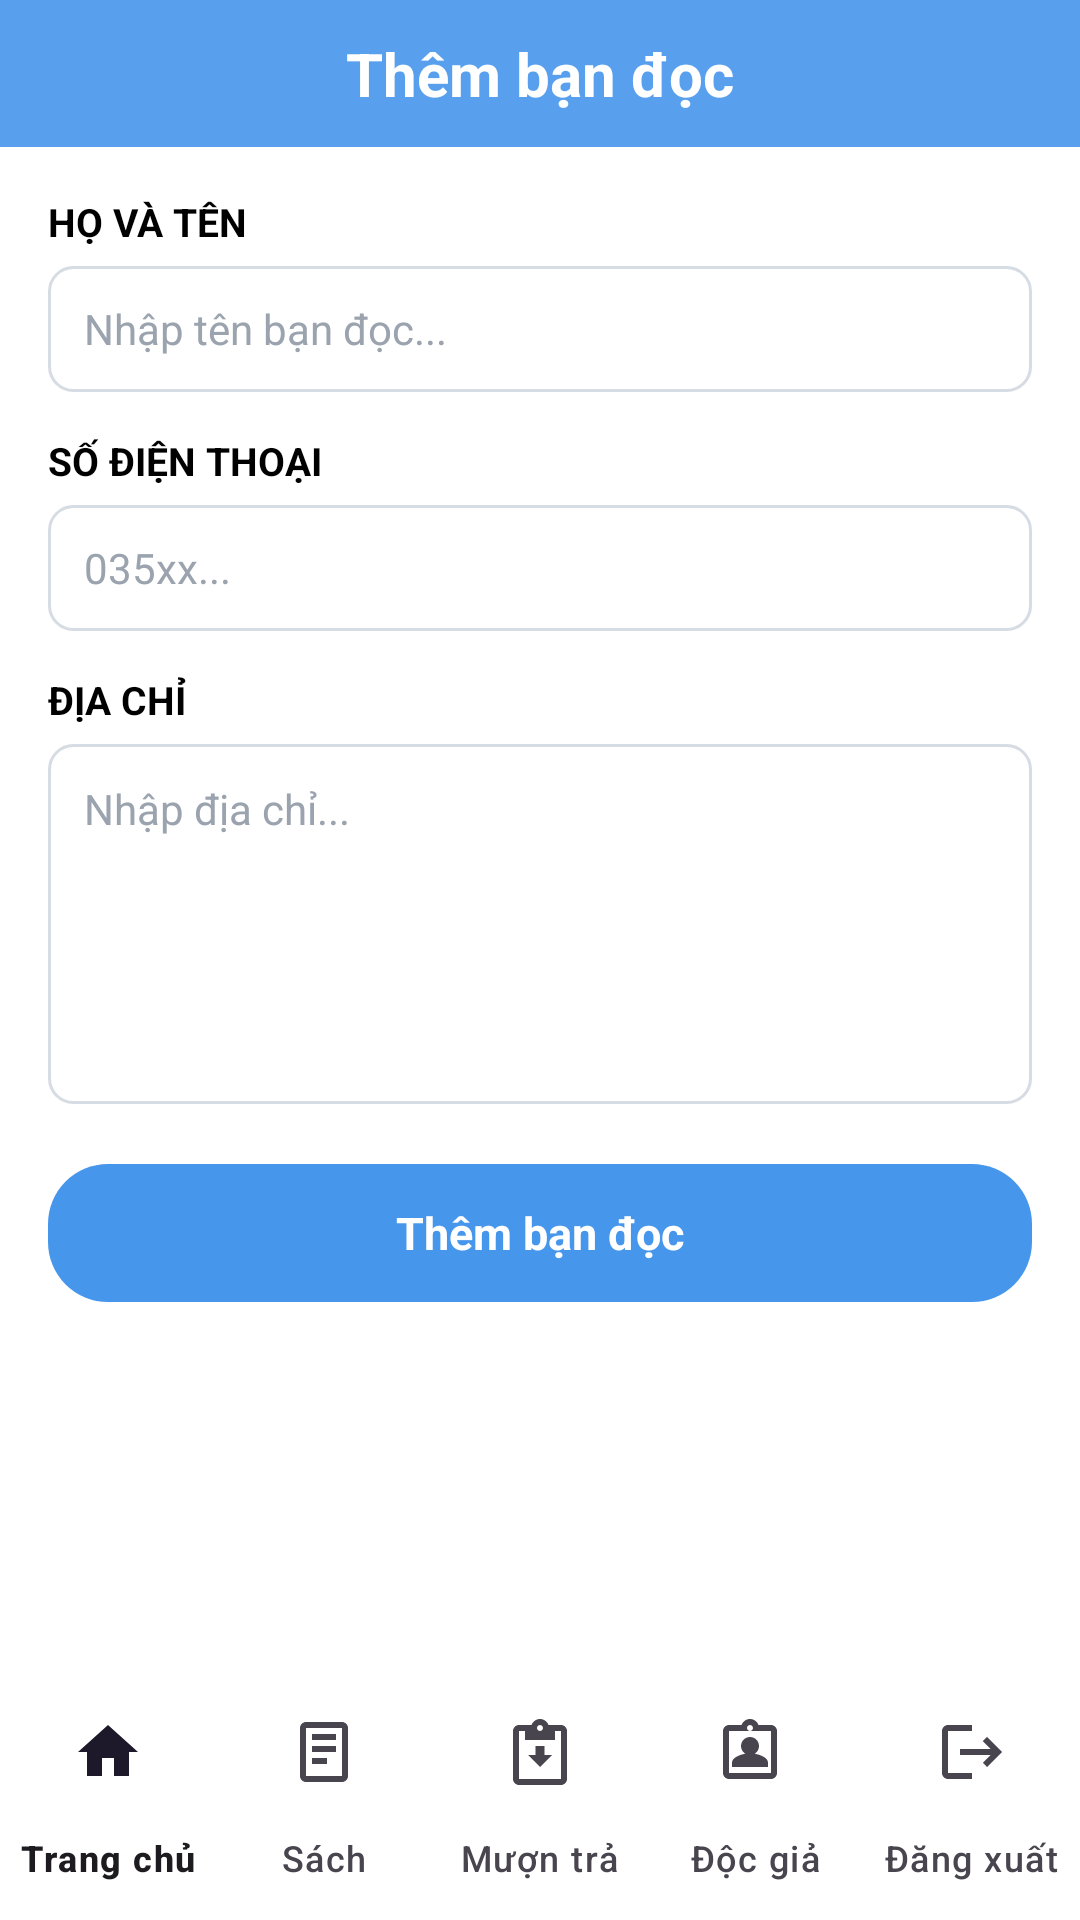

This screen was rendered from an Android layout file. Write that file and the resources it references.
<!-- AndroidManifest.xml: application theme Theme.QuanLyThuVien -->
<!-- res/layout/activity_bandoc_add.xml -->
<?xml version="1.0" encoding="utf-8"?>
<androidx.constraintlayout.widget.ConstraintLayout xmlns:android="http://schemas.android.com/apk/res/android"
    xmlns:app="http://schemas.android.com/apk/res-auto"
    android:layout_width="match_parent"
    android:layout_height="match_parent"
    android:background="#FFFFFF">

    <androidx.constraintlayout.widget.ConstraintLayout
        android:id="@+id/header"
        android:layout_width="0dp"
        android:layout_height="49dp"
        android:background="@drawable/bg_header_sach"
        app:layout_constraintTop_toTopOf="parent"
        app:layout_constraintStart_toStartOf="parent"
        app:layout_constraintEnd_toEndOf="parent">

        <ImageView
            android:id="@+id/btnBack"
            android:layout_width="28dp"
            android:layout_height="28dp"
            android:layout_marginStart="12dp"
            android:padding="2dp"
            android:src="@drawable/ic_arrow_back"
            android:background="?attr/selectableItemBackgroundBorderless"
            android:contentDescription="Quay lại"
            app:layout_constraintTop_toTopOf="parent"
            app:layout_constraintBottom_toBottomOf="parent"
            app:layout_constraintStart_toStartOf="parent" />

        <TextView
            android:layout_width="wrap_content"
            android:layout_height="wrap_content"
            android:text="Thêm bạn đọc"
            android:textColor="#FFFFFF"
            android:textSize="20sp"
            android:textStyle="bold"
            app:layout_constraintTop_toTopOf="parent"
            app:layout_constraintBottom_toBottomOf="parent"
            app:layout_constraintStart_toStartOf="parent"
            app:layout_constraintEnd_toEndOf="parent" />
    </androidx.constraintlayout.widget.ConstraintLayout>

    <ScrollView
        android:layout_width="0dp"
        android:layout_height="0dp"
        android:fillViewport="true"
        app:layout_constraintTop_toBottomOf="@id/header"
        app:layout_constraintStart_toStartOf="parent"
        app:layout_constraintEnd_toEndOf="parent"
        app:layout_constraintBottom_toTopOf="@id/bottomNav">

        <LinearLayout
            android:layout_width="match_parent"
            android:layout_height="wrap_content"
            android:orientation="vertical"
            android:padding="16dp">

            <TextView
                android:layout_width="wrap_content"
                android:layout_height="wrap_content"
                android:text="HỌ VÀ TÊN"
                android:textColor="#000000"
                android:textSize="13sp"
                android:textStyle="bold" />

            <EditText
                android:id="@+id/edtTen"
                android:layout_width="match_parent"
                android:layout_height="42dp"
                android:layout_marginTop="6dp"
                android:paddingHorizontal="12dp"
                android:background="@drawable/bg_input_field"
                android:hint="Nhập tên bạn đọc..."
                android:textColorHint="#9AA3AE"
                android:textColor="#000000"
                android:textSize="14sp"
                android:singleLine="true"
                android:inputType="textPersonName" />

            <TextView
                android:layout_width="wrap_content"
                android:layout_height="wrap_content"
                android:layout_marginTop="14dp"
                android:text="SỐ ĐIỆN THOẠI"
                android:textColor="#000000"
                android:textSize="13sp"
                android:textStyle="bold" />

            <EditText
                android:id="@+id/edtSdt"
                android:layout_width="match_parent"
                android:layout_height="42dp"
                android:layout_marginTop="6dp"
                android:paddingHorizontal="12dp"
                android:background="@drawable/bg_input_field"
                android:hint="035xx..."
                android:textColorHint="#9AA3AE"
                android:textColor="#000000"
                android:textSize="14sp"
                android:singleLine="true"
                android:inputType="phone" />

            <TextView
                android:layout_width="wrap_content"
                android:layout_height="wrap_content"
                android:layout_marginTop="14dp"
                android:text="ĐỊA CHỈ"
                android:textColor="#000000"
                android:textSize="13sp"
                android:textStyle="bold" />

            <EditText
                android:id="@+id/edtDiaChi"
                android:layout_width="match_parent"
                android:layout_height="120dp"
                android:layout_marginTop="6dp"
                android:padding="12dp"
                android:gravity="top"
                android:background="@drawable/bg_input_field"
                android:hint="Nhập địa chỉ..."
                android:textColorHint="#9AA3AE"
                android:textColor="#000000"
                android:textSize="14sp"
                android:inputType="textMultiLine"
                android:scrollbars="vertical" />

            <TextView
                android:id="@+id/btnConfirm"
                android:layout_width="match_parent"
                android:layout_height="46dp"
                android:layout_marginTop="20dp"
                android:gravity="center"
                android:text="Thêm bạn đọc"
                android:textColor="#FFFFFF"
                android:textSize="15sp"
                android:textStyle="bold"
                android:background="@drawable/bg_btn_primary"
                android:clickable="true"
                android:focusable="true" />
        </LinearLayout>
    </ScrollView>

    <com.google.android.material.bottomnavigation.BottomNavigationView
        android:id="@+id/bottomNav"
        android:layout_width="0dp"
        android:layout_height="wrap_content"
        android:background="#FFFFFF"
        app:menu="@menu/bottom_nav_menu"
        app:labelVisibilityMode="labeled"
        app:layout_constraintStart_toStartOf="parent"
        app:layout_constraintEnd_toEndOf="parent"
        app:layout_constraintBottom_toBottomOf="parent" />

</androidx.constraintlayout.widget.ConstraintLayout>
<!-- resources referenced by this layout -->
<resources>
  <!-- drawable bg_btn_primary (drawable) -->
  <?xml version="1.0" encoding="utf-8"?>
  <shape xmlns:android="http://schemas.android.com/apk/res/android"
      android:shape="rectangle">
      <solid android:color="#4696EB" />
      <corners android:radius="20dp" />
  </shape>
  <!-- drawable bg_header_sach (drawable) -->
  <?xml version="1.0" encoding="utf-8"?>
  <shape xmlns:android="http://schemas.android.com/apk/res/android"
      android:shape="rectangle">
      <solid android:color="#E64696EB" />
  </shape>
  <!-- drawable bg_input_field (drawable) -->
  <?xml version="1.0" encoding="utf-8"?>
  <shape xmlns:android="http://schemas.android.com/apk/res/android"
      android:shape="rectangle">
      <solid android:color="#FFFFFF" />
      <stroke android:width="1dp" android:color="#D6DCE3" />
      <corners android:radius="8dp" />
  </shape>
  <style name="Theme.QuanLyThuVien" parent="Base.Theme.QuanLyThuVien" />
  <style name="Base.Theme.QuanLyThuVien" parent="Theme.Material3.DayNight.NoActionBar">
          <item name="colorPrimary">@color/colorPrimary</item>
          <item name="colorPrimaryVariant">@color/colorPrimaryDark</item>
          <item name="colorOnPrimary">@color/white</item>
          
          <item name="android:statusBarColor" tools:targetApi="l">@android:color/transparent</item>
          <item name="android:windowLightStatusBar" tools:targetApi="m">false</item>
      </style>
  <color name="colorPrimary">#4696EB</color>
  <color name="colorPrimaryDark">#4F91D7</color>
  <color name="white">#FFFFFFFF</color>
</resources>
